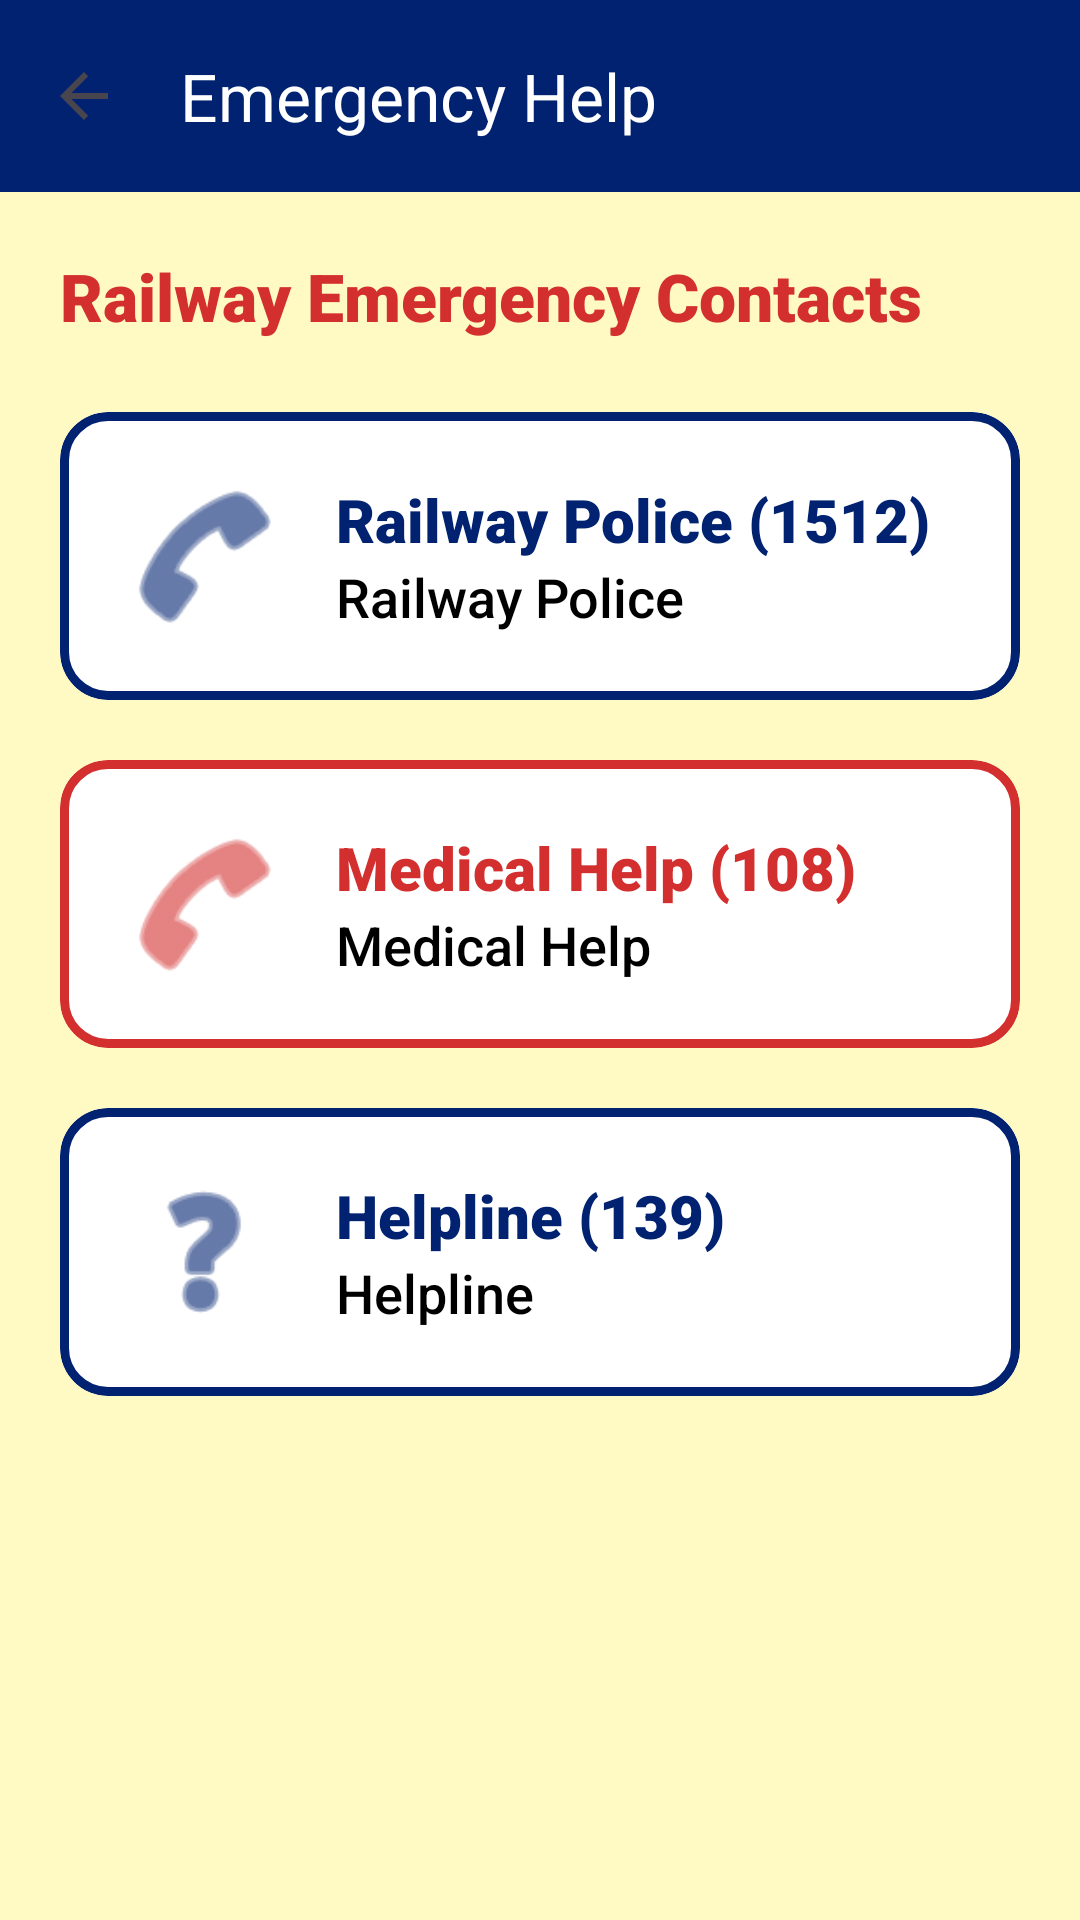

Produce the Android XML layout that renders to this screen, including the resource entries it uses.
<!-- AndroidManifest.xml: application theme Theme.NammaPlatform -->
<!-- res/layout/activity_emergency_help.xml -->
<?xml version="1.0" encoding="utf-8"?>
<androidx.constraintlayout.widget.ConstraintLayout xmlns:android="http://schemas.android.com/apk/res/android"
    xmlns:app="http://schemas.android.com/apk/res-auto"
    android:layout_width="match_parent"
    android:layout_height="match_parent"
    android:background="@color/high_contrast_yellow">

    <com.google.android.material.appbar.AppBarLayout
        android:id="@+id/appBar"
        android:layout_width="match_parent"
        android:layout_height="wrap_content"
        app:layout_constraintTop_toTopOf="parent">

        <androidx.appcompat.widget.Toolbar
            android:id="@+id/toolbar"
            android:layout_width="match_parent"
            android:layout_height="?attr/actionBarSize"
            android:background="@color/deep_railway_blue"
            app:navigationIcon="?attr/homeAsUpIndicator"
            app:navigationIconTint="@color/white"
            app:title="@string/emergency_help_title"
            app:titleTextColor="@color/white" />
    </com.google.android.material.appbar.AppBarLayout>

    <LinearLayout
        android:layout_width="match_parent"
        android:layout_height="0dp"
        android:orientation="vertical"
        android:padding="20dp"
        app:layout_constraintTop_toBottomOf="@id/appBar"
        app:layout_constraintBottom_toBottomOf="parent">

        <TextView
            android:layout_width="wrap_content"
            android:layout_height="wrap_content"
            android:text="@string/emergency_contacts_header"
            android:textColor="@color/emergency_red"
            android:textSize="22sp"
            android:fontFamily="sans-serif-black" />

        
        <com.google.android.material.card.MaterialCardView
            android:id="@+id/cardPolice"
            android:layout_width="match_parent"
            android:layout_height="wrap_content"
            android:layout_marginTop="24dp"
            app:cardBackgroundColor="@color/white"
            app:cardCornerRadius="16dp"
            app:strokeColor="@color/deep_railway_blue"
            app:strokeWidth="3dp">
            <LinearLayout
                android:layout_width="match_parent"
                android:layout_height="wrap_content"
                android:gravity="center_vertical"
                android:padding="20dp">
                <ImageView android:layout_width="56dp" android:layout_height="56dp" android:src="@android:drawable/ic_menu_call" app:tint="@color/deep_railway_blue" />
                <LinearLayout
                    android:layout_width="0dp"
                    android:layout_height="wrap_content"
                    android:layout_marginStart="16dp"
                    android:layout_weight="1"
                    android:orientation="vertical">
                    <TextView android:layout_width="wrap_content" android:layout_height="wrap_content" android:text="@string/railway_police" android:fontFamily="sans-serif-black" android:textSize="20sp" android:textColor="@color/deep_railway_blue" />
                    <TextView android:layout_width="wrap_content" android:layout_height="wrap_content" android:text="@string/railway_police_desc" android:textSize="18sp" android:textColor="@color/black" android:fontFamily="sans-serif-medium" />
                </LinearLayout>
            </LinearLayout>
        </com.google.android.material.card.MaterialCardView>

        
        <com.google.android.material.card.MaterialCardView
            android:id="@+id/cardMedical"
            android:layout_width="match_parent"
            android:layout_height="wrap_content"
            android:layout_marginTop="20dp"
            app:cardBackgroundColor="@color/white"
            app:cardCornerRadius="16dp"
            app:strokeColor="@color/emergency_red"
            app:strokeWidth="3dp">
            <LinearLayout
                android:layout_width="match_parent"
                android:layout_height="wrap_content"
                android:gravity="center_vertical"
                android:padding="20dp">
                <ImageView android:layout_width="56dp" android:layout_height="56dp" android:src="@android:drawable/ic_menu_call" app:tint="@color/emergency_red" />
                <LinearLayout
                    android:layout_width="0dp"
                    android:layout_height="wrap_content"
                    android:layout_marginStart="16dp"
                    android:layout_weight="1"
                    android:orientation="vertical">
                    <TextView android:layout_width="wrap_content" android:layout_height="wrap_content" android:text="@string/medical_help" android:fontFamily="sans-serif-black" android:textSize="20sp" android:textColor="@color/emergency_red" />
                    <TextView android:layout_width="wrap_content" android:layout_height="wrap_content" android:text="@string/medical_help_desc" android:textSize="18sp" android:textColor="@color/black" android:fontFamily="sans-serif-medium" />
                </LinearLayout>
            </LinearLayout>
        </com.google.android.material.card.MaterialCardView>

        
        <com.google.android.material.card.MaterialCardView
            android:id="@+id/cardHelpLine"
            android:layout_width="match_parent"
            android:layout_height="wrap_content"
            android:layout_marginTop="20dp"
            app:cardBackgroundColor="@color/white"
            app:cardCornerRadius="16dp"
            app:strokeColor="@color/deep_railway_blue"
            app:strokeWidth="3dp">
            <LinearLayout
                android:layout_width="match_parent"
                android:layout_height="wrap_content"
                android:gravity="center_vertical"
                android:padding="20dp">
                <ImageView android:layout_width="56dp" android:layout_height="56dp" android:src="@android:drawable/ic_menu_help" app:tint="@color/deep_railway_blue" />
                <LinearLayout
                    android:layout_width="0dp"
                    android:layout_height="wrap_content"
                    android:layout_marginStart="16dp"
                    android:layout_weight="1"
                    android:orientation="vertical">
                    <TextView android:layout_width="wrap_content" android:layout_height="wrap_content" android:text="@string/helpline" android:fontFamily="sans-serif-black" android:textSize="20sp" android:textColor="@color/deep_railway_blue" />
                    <TextView android:layout_width="wrap_content" android:layout_height="wrap_content" android:text="@string/helpline_desc" android:textSize="18sp" android:textColor="@color/black" android:fontFamily="sans-serif-medium" />
                </LinearLayout>
            </LinearLayout>
        </com.google.android.material.card.MaterialCardView>

    </LinearLayout>
</androidx.constraintlayout.widget.ConstraintLayout>
<!-- resources referenced by this layout -->
<resources>
  <color name="black">#FF000000</color>
  <color name="deep_railway_blue">#002270</color>
  <color name="emergency_red">#D32F2F</color>
  <color name="high_contrast_yellow">#FFF9C4</color>
  <color name="white">#FFFFFFFF</color>
  <string name="emergency_contacts_header">Railway Emergency Contacts</string>
  <string name="emergency_help_title">Emergency Help</string>
  <string name="helpline">Helpline (139)</string>
  <string name="helpline_desc">Helpline</string>
  <string name="medical_help">Medical Help (108)</string>
  <string name="medical_help_desc">Medical Help</string>
  <string name="railway_police">Railway Police (1512)</string>
  <string name="railway_police_desc">Railway Police</string>
  <style name="Theme.NammaPlatform" parent="Theme.Material3.DayNight.NoActionBar">
          <item name="colorPrimary">@color/primary</item>
          <item name="colorOnPrimary">@color/white</item>
          <item name="colorContainer">@color/primary_dark</item>
  
          <item name="colorSecondary">@color/accent</item>
          <item name="colorOnSecondary">@color/black</item>
  
          <item name="android:statusBarColor">?attr/colorPrimary</item>
  
          <item name="bottomNavigationStyle">@style/Widget.App.BottomNavigationView</item>
      </style>
  <color name="primary">#002270</color>
  <color name="primary_dark">#001140</color>
  <color name="accent">#FFD700</color>
  <style name="Widget.App.BottomNavigationView" parent="Widget.Material3.BottomNavigationView">
          <item name="android:background">@color/dark_navy_blue</item>
  
          <item name="itemIconTint">@color/bnv_tab_item_foreground</item>
          <item name="itemTextColor">@color/bnv_tab_item_foreground</item>
          <item name="itemIconSize">@dimen/bnv_icon_size</item>
          <item name="labelVisibilityMode">labeled</item>
  
          
          <item name="itemIconPadding">10dp</item>
  
          <item name="itemPaddingTop">@dimen/bnv_item_padding_top</item>
          <item name="itemPaddingBottom">@dimen/bnv_item_padding_bottom</item>
  
          <item name="itemTextAppearanceInactive">@style/TextAppearance.App.BottomNormal</item>
          <item name="itemTextAppearanceActive">@style/TextAppearance.App.BottomSelected</item>
  
          
          <item name="itemActiveIndicatorStyle">@style/Widget.App.BottomNavigation.ActiveIndicator</item>
          <item name="itemRippleColor">@color/railway_yellow</item>
      </style>
  <color name="dark_navy_blue">#001140</color>
  <dimen name="bnv_icon_size">22dp</dimen>
  <dimen name="bnv_item_padding_top">14dp</dimen>
  <dimen name="bnv_item_padding_bottom">16dp</dimen>
  <style name="TextAppearance.App.BottomNormal" parent="TextAppearance.Material3.LabelSmall">
          <item name="android:textSize">@dimen/bnv_inactive_text_size</item>
          <item name="android:fontFamily">sans-serif-medium</item>
          <item name="android:letterSpacing">0.03</item>
          <item name="android:alpha">0.7</item> 
          <item name="android:textColor">@color/white</item>
      </style>
  <style name="TextAppearance.App.BottomSelected" parent="TextAppearance.Material3.LabelSmall">
          <item name="android:textSize">@dimen/bnv_active_text_size</item>
          <item name="android:fontFamily">sans-serif-black</item>
          <item name="android:letterSpacing">0.02</item>
          <item name="android:textStyle">bold</item>
          <item name="android:textColor">@color/railway_yellow</item>
      </style>
  <style name="Widget.App.BottomNavigation.ActiveIndicator" parent="">
          <item name="android:color">#1AFFFFFF</item> 
          <item name="android:height">@dimen/bnv_active_indicator_height</item>
          <item name="android:width">@dimen/bnv_active_indicator_width</item>
      </style>
  <color name="railway_yellow">#FFD700</color>
  <dimen name="bnv_inactive_text_size">12sp</dimen>
  <dimen name="bnv_active_text_size">13sp</dimen>
  <dimen name="bnv_active_indicator_height">34dp</dimen>
  <dimen name="bnv_active_indicator_width">60dp</dimen>
</resources>
